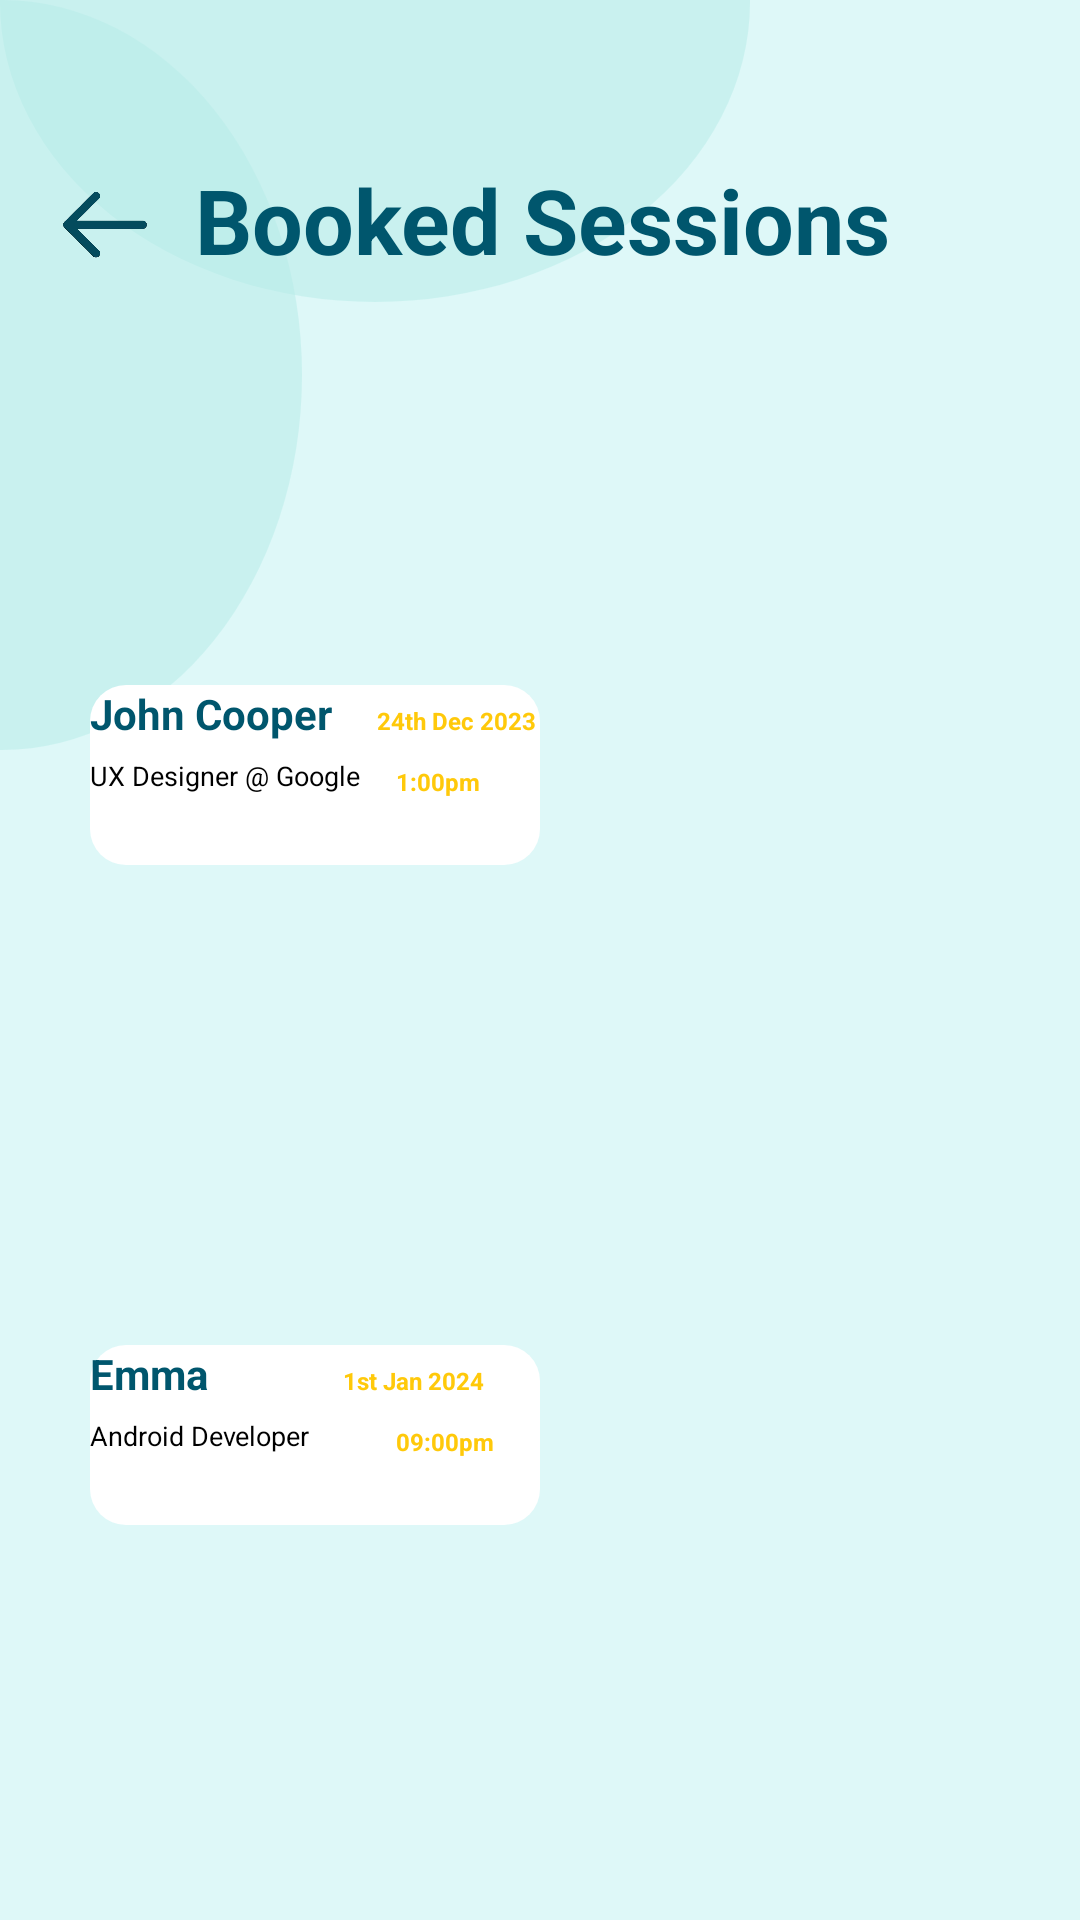

Write the Android layout XML for this screen, with the resource values it uses.
<!-- AndroidManifest.xml: application theme Theme.I210441 -->
<!-- res/layout/activity_main23.xml -->
<?xml version="1.0" encoding="utf-8"?>
<androidx.constraintlayout.widget.ConstraintLayout xmlns:android="http://schemas.android.com/apk/res/android"
    xmlns:app="http://schemas.android.com/apk/res-auto"
    xmlns:tools="http://schemas.android.com/tools"
    android:layout_width="match_parent"
    android:layout_height="match_parent"
    tools:context=".MainActivity23"
    android:background="@color/BackColor">

    <ImageView
        android:id="@+id/circle1"
        android:layout_width="250dp"
        android:layout_height="200dp"
        android:layout_marginTop="-100dp"
        android:background="@drawable/circle_background"
        app:layout_constraintTop_toTopOf="parent" />

    <ImageView
        android:id="@+id/circle2"
        android:layout_width="200dp"
        android:layout_height="250dp"
        android:background="@drawable/circle_background"
        android:layout_marginLeft="-100dp"
        app:layout_constraintStart_toStartOf="parent" />

    <ImageView
        android:id="@+id/imageView2"
        android:layout_width="30dp"
        android:layout_height="30dp"
        android:layout_marginLeft="20dp"
        android:layout_marginTop="60dp"
        android:onClick="GoToProfilePage"
        android:src="@drawable/backarrow"
        app:layout_constraintStart_toStartOf="parent"
        app:layout_constraintTop_toTopOf="parent" />

    <TextView
        android:id="@+id/bookedsessions"
        android:layout_width="wrap_content"
        android:layout_height="wrap_content"
        android:text="Booked Sessions"
        android:textColor="@color/Dark"
        android:textSize="30sp"
        android:textStyle="bold"
        android:layout_marginLeft="15dp"
        android:layout_marginTop="53dp"
        app:layout_constraintStart_toEndOf="@+id/imageView2"
        app:layout_constraintTop_toTopOf="parent" />

    <LinearLayout
        android:id="@+id/jc_linearLayout"
        android:layout_width="320dp"
        android:layout_height="200dp"
        android:layout_marginLeft="20dp"
        android:layout_marginTop="20dp"
        android:layout_marginRight="20dp"
        app:layout_constraintEnd_toEndOf="parent"
        app:layout_constraintStart_toStartOf="parent"
        app:layout_constraintTop_toBottomOf="@+id/bookedsessions">

        <LinearLayout
            android:layout_width="wrap_content"
            android:layout_height="wrap_content"
            android:layout_marginTop="25dp"
            android:background="@drawable/johncooper_sessions"/>

        <LinearLayout
            android:layout_width="150dp"
            android:layout_height="60dp"
            android:layout_marginLeft="10dp"
            android:layout_marginTop="115dp"
            android:background="@drawable/innerbox"
            android:orientation="vertical">

            <LinearLayout
                android:layout_width="match_parent"
                android:layout_height="wrap_content"
                android:orientation="horizontal">

                <TextView
                    android:layout_width="wrap_content"
                    android:layout_height="wrap_content"
                    android:text="John Cooper"
                    android:textColor="@color/Dark"
                    android:textStyle="bold" />

                <TextView
                    android:layout_width="wrap_content"
                    android:layout_height="wrap_content"
                    android:text="24th Dec 2023"
                    android:layout_marginLeft="15dp"
                    android:textColor="@color/AscentColor"
                    android:textSize="8sp"
                    android:textStyle="bold"/>
            </LinearLayout>

            <TextView
                android:layout_width="wrap_content"
                android:layout_height="wrap_content"
                android:layout_marginTop="5dp"
                android:text="UX Designer @ Google"
                android:textColor="@color/black"
                android:textSize="9sp" />

                <TextView
                    android:layout_width="wrap_content"
                    android:layout_height="wrap_content"
                    android:text=" 1:00pm"
                    android:textColor="@color/AscentColor"
                    android:textSize="8sp"
                    android:textStyle="bold"
                    android:layout_marginLeft="100dp"
                    android:layout_marginTop="-10dp" />
        </LinearLayout>
    </LinearLayout>

    <LinearLayout
        android:id="@+id/emma_linearLayout"
        android:layout_width="320dp"
        android:layout_height="200dp"
        android:layout_marginLeft="20dp"
        android:layout_marginTop="20dp"
        android:layout_marginRight="20dp"
        app:layout_constraintEnd_toEndOf="parent"
        app:layout_constraintStart_toStartOf="parent"
        app:layout_constraintTop_toBottomOf="@+id/jc_linearLayout">

        <LinearLayout
            android:layout_width="wrap_content"
            android:layout_height="wrap_content"
            android:layout_marginTop="25dp"
            android:background="@drawable/emma_sessions"/>

        <LinearLayout
            android:layout_width="150dp"
            android:layout_height="60dp"
            android:layout_marginLeft="10dp"
            android:layout_marginTop="115dp"
            android:background="@drawable/innerbox"
            android:orientation="vertical">

            <LinearLayout
                android:layout_width="match_parent"
                android:layout_height="wrap_content"
                android:orientation="horizontal">

                <TextView
                    android:layout_width="wrap_content"
                    android:layout_height="wrap_content"
                    android:text="Emma"
                    android:textColor="@color/Dark"
                    android:textStyle="bold" />

                <TextView
                    android:layout_width="wrap_content"
                    android:layout_height="wrap_content"
                    android:text="1st Jan 2024"
                    android:layout_marginLeft="45dp"
                    android:textColor="@color/AscentColor"
                    android:textSize="8sp"
                    android:textStyle="bold"/>
            </LinearLayout>

            <TextView
                android:layout_width="wrap_content"
                android:layout_height="wrap_content"
                android:layout_marginTop="5dp"
                android:text="Android Developer"
                android:textColor="@color/black"
                android:textSize="9sp" />

            <TextView
                android:layout_width="wrap_content"
                android:layout_height="wrap_content"
                android:text=" 09:00pm"
                android:textColor="@color/AscentColor"
                android:textSize="8sp"
                android:textStyle="bold"
                android:layout_marginLeft="100dp"
                android:layout_marginTop="-10dp" />
        </LinearLayout>
    </LinearLayout>

</androidx.constraintlayout.widget.ConstraintLayout>
<!-- resources referenced by this layout -->
<resources>
  <color name="AscentColor">#FFFFC90A</color>
  <color name="BackColor">#FFDEF8F8</color>
  <color name="Dark">#FF00566D</color>
  <color name="black">#FF000000</color>
  <!-- drawable backarrow: png bitmap (drawable, 46250 bytes) -->
  <!-- drawable circle_background (drawable) -->
  <shape xmlns:android="http://schemas.android.com/apk/res/android"
      android:shape="oval">
      <solid android:color="#80B6ECE7" /> 
  </shape>
  <!-- drawable emma_sessions (drawable) -->
  <layer-list xmlns:android="http://schemas.android.com/apk/res/android">
      <item>
          <shape android:shape="rectangle">
              <corners
                  android:topLeftRadius="16dp"
                  android:topRightRadius="16dp"
                  android:bottomRightRadius="12dp"
                  android:bottomLeftRadius="16dp" />
          </shape>
      </item>
      <item
          android:drawable="@drawable/emma"
          android:width="150dp"
          android:height="150dp" />
  </layer-list>
  <!-- drawable innerbox (drawable) -->
  <shape xmlns:android="http://schemas.android.com/apk/res/android">
      <corners
          android:topLeftRadius="12dp"
          android:topRightRadius="12dp"
          android:bottomRightRadius="12dp"
          android:bottomLeftRadius="12dp"
          />
      <solid android:color="@color/white" />
  </shape>
  <!-- drawable johncooper_sessions (drawable) -->
  <layer-list xmlns:android="http://schemas.android.com/apk/res/android">
  <item>
      <shape android:shape="rectangle">
          <corners
              android:topLeftRadius="16dp"
              android:topRightRadius="16dp"
              android:bottomRightRadius="12dp"
              android:bottomLeftRadius="16dp" />
      </shape>
  </item>
      <item
          android:drawable="@drawable/johncooper2"
          android:width="150dp"
          android:height="150dp" />
  </layer-list>
  <style name="Theme.I210441" parent="Base.Theme.I210441" />
  <color name="white">#FFFFFFFF</color>
  <style name="Base.Theme.I210441" parent="Theme.Material3.DayNight.NoActionBar">
          
          <item name="colorPrimary">@color/Dark</item>
      </style>
</resources>
